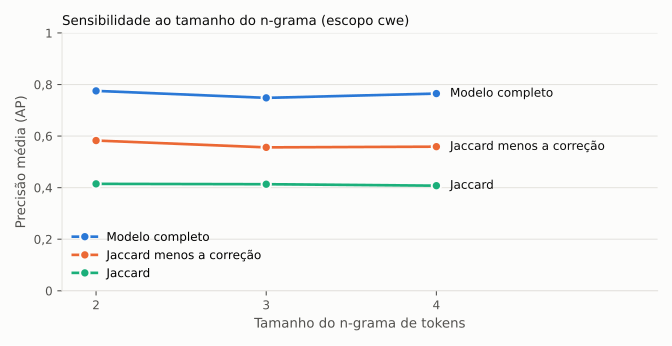

Source data for this figure (header and first rows):
metodo, n, ap
Modelo completo, 2, 0,775
Modelo completo, 3, 0,748
Modelo completo, 4, 0,765
Jaccard menos a correção, 2, 0,583
Jaccard menos a correção, 3, 0,556
Jaccard menos a correção, 4, 0,559
Jaccard, 2, 0,415
Jaccard, 3, 0,413
Jaccard, 4, 0,408
